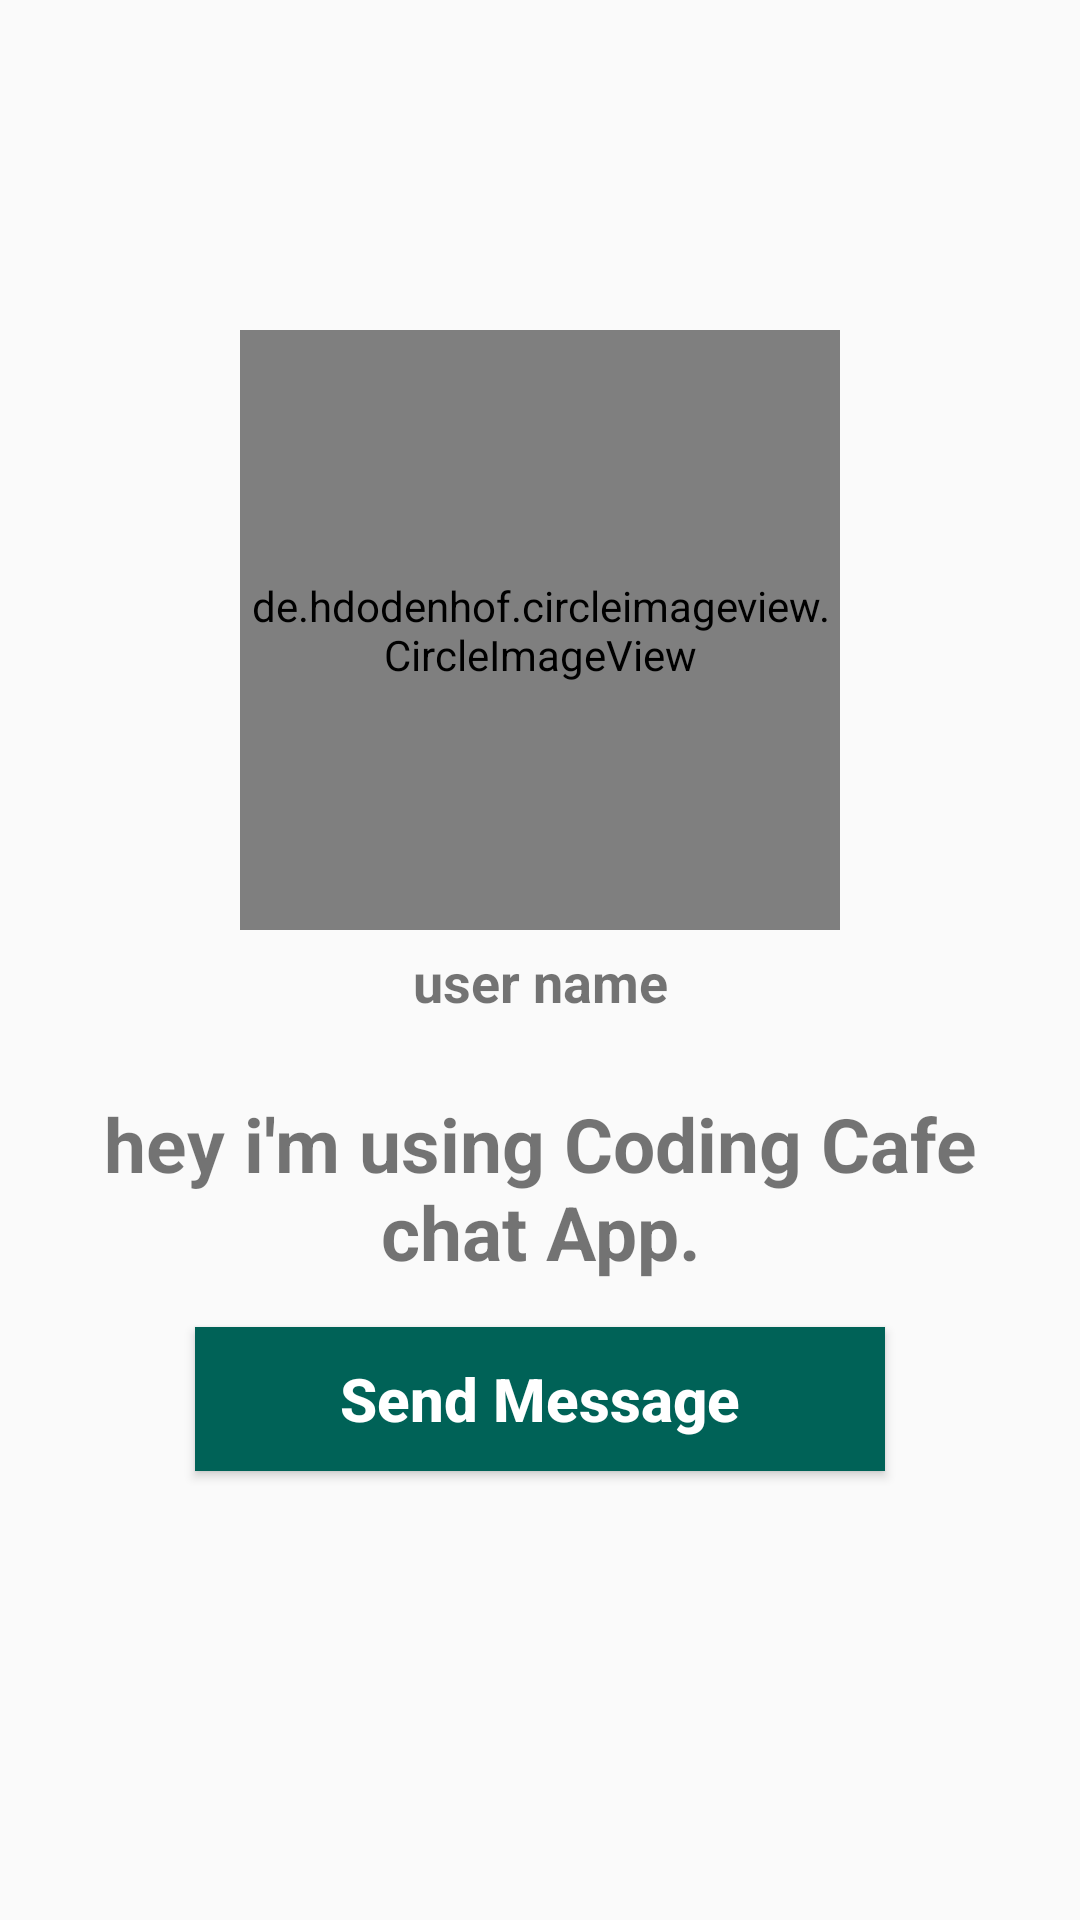

The Android layout XML behind this screen, and the referenced resources:
<!-- AndroidManifest.xml: application theme Theme.ChatSpatial -->
<!-- res/layout/activity_profile.xml -->
<?xml version="1.0" encoding="utf-8"?>

<RelativeLayout xmlns:android="http://schemas.android.com/apk/res/android"
    xmlns:app="http://schemas.android.com/apk/res-auto"
    xmlns:tools="http://schemas.android.com/tools"
    android:layout_width="match_parent"
    android:layout_height="match_parent"
    android:background="@drawable/profile_activity"
    tools:context=".ProfileActivity">

    <de.hdodenhof.circleimageview.CircleImageView
        android:id="@+id/visit_profile_image"
        android:layout_width="200dp"
        android:layout_height="200dp"
        android:layout_alignParentTop="true"
        android:layout_centerHorizontal="true"
        android:layout_marginTop="110dp"
        android:src="@drawable/profile_image"
        />

    <TextView
        android:id="@+id/visit_user_name"
        android:layout_width="match_parent"
        android:layout_height="wrap_content"
        android:text="user name"
        android:layout_below="@+id/visit_profile_image"
        android:layout_marginLeft="15dp"
        android:layout_marginRight="15dp"
        android:layout_marginTop="5dp"
        android:textAlignment="center"
        android:textAllCaps="false"
        android:textSize="18sp"
        android:textStyle="bold"
        android:gravity="center_horizontal" />


    <TextView
        android:id="@+id/visit_profile_status"
        android:layout_width="match_parent"
        android:layout_height="wrap_content"
        android:text="hey i'm using Coding Cafe chat App."
        android:layout_below="@+id/visit_user_name"
        android:layout_marginLeft="15dp"
        android:layout_marginRight="15dp"
        android:layout_marginTop="25dp"
        android:textAlignment="center"
        android:textAllCaps="false"
        android:textSize="25sp"
        android:textStyle="bold"
        android:gravity="center_horizontal" />


    <Button
        android:id="@+id/send_message_request_button"
        android:layout_width="match_parent"
        android:layout_height="wrap_content"
        android:layout_below="@+id/visit_profile_status"
        android:layout_marginTop="15dp"
        android:layout_marginLeft="65dp"
        android:layout_marginRight="65dp"
        android:textColor="@android:color/background_light"
        android:background="@drawable/buttons"
        android:textStyle="bold"
        android:textSize="20sp"
        android:text="Send Message"
        android:textAllCaps="false"
        />


    <Button
        android:id="@+id/decline_message_request_button"
        android:layout_width="match_parent"
        android:layout_height="wrap_content"
        android:layout_below="@+id/send_message_request_button"
        android:layout_marginTop="6dp"
        android:layout_marginLeft="65dp"
        android:layout_marginRight="65dp"
        android:textColor="@android:color/background_light"
        android:background="@drawable/buttons"
        android:textStyle="bold"
        android:textSize="20sp"
        android:text="Cancel Chat Request"
        android:textAllCaps="false"
        android:visibility="invisible"
        />

</RelativeLayout>
<!-- resources referenced by this layout -->
<resources>
  <!-- drawable buttons (drawable) -->
  <?xml version="1.0" encoding="utf-8"?>
  
  <shape xmlns:android="http://schemas.android.com/apk/res/android">
      <solid
          android:color="@color/colorPrimary">
      </solid>
  
  </shape>
  <style name="Theme.ChatSpatial" parent="Theme.AppCompat.Light.NoActionBar">
          
          <item name="colorPrimary">@color/purple_500</item>
          <item name="colorPrimaryVariant">@color/purple_700</item>
          <item name="colorOnPrimary">@color/white</item>
          
          <item name="colorSecondary">@color/teal_200</item>
          <item name="colorSecondaryVariant">@color/teal_700</item>
          <item name="colorOnSecondary">@color/black</item>
          
          <item name="android:statusBarColor" tools:targetApi="l">?attr/colorPrimaryVariant</item>
          
      </style>
  <color name="colorPrimary">#006257</color>
  <color name="purple_500">#006257</color>
  <color name="purple_700">#005048</color>
  <color name="white">#FFFFFFFF</color>
  <color name="teal_200">#FF03DAC5</color>
  <color name="teal_700">#FF018786</color>
  <color name="black">#FF000000</color>
</resources>
